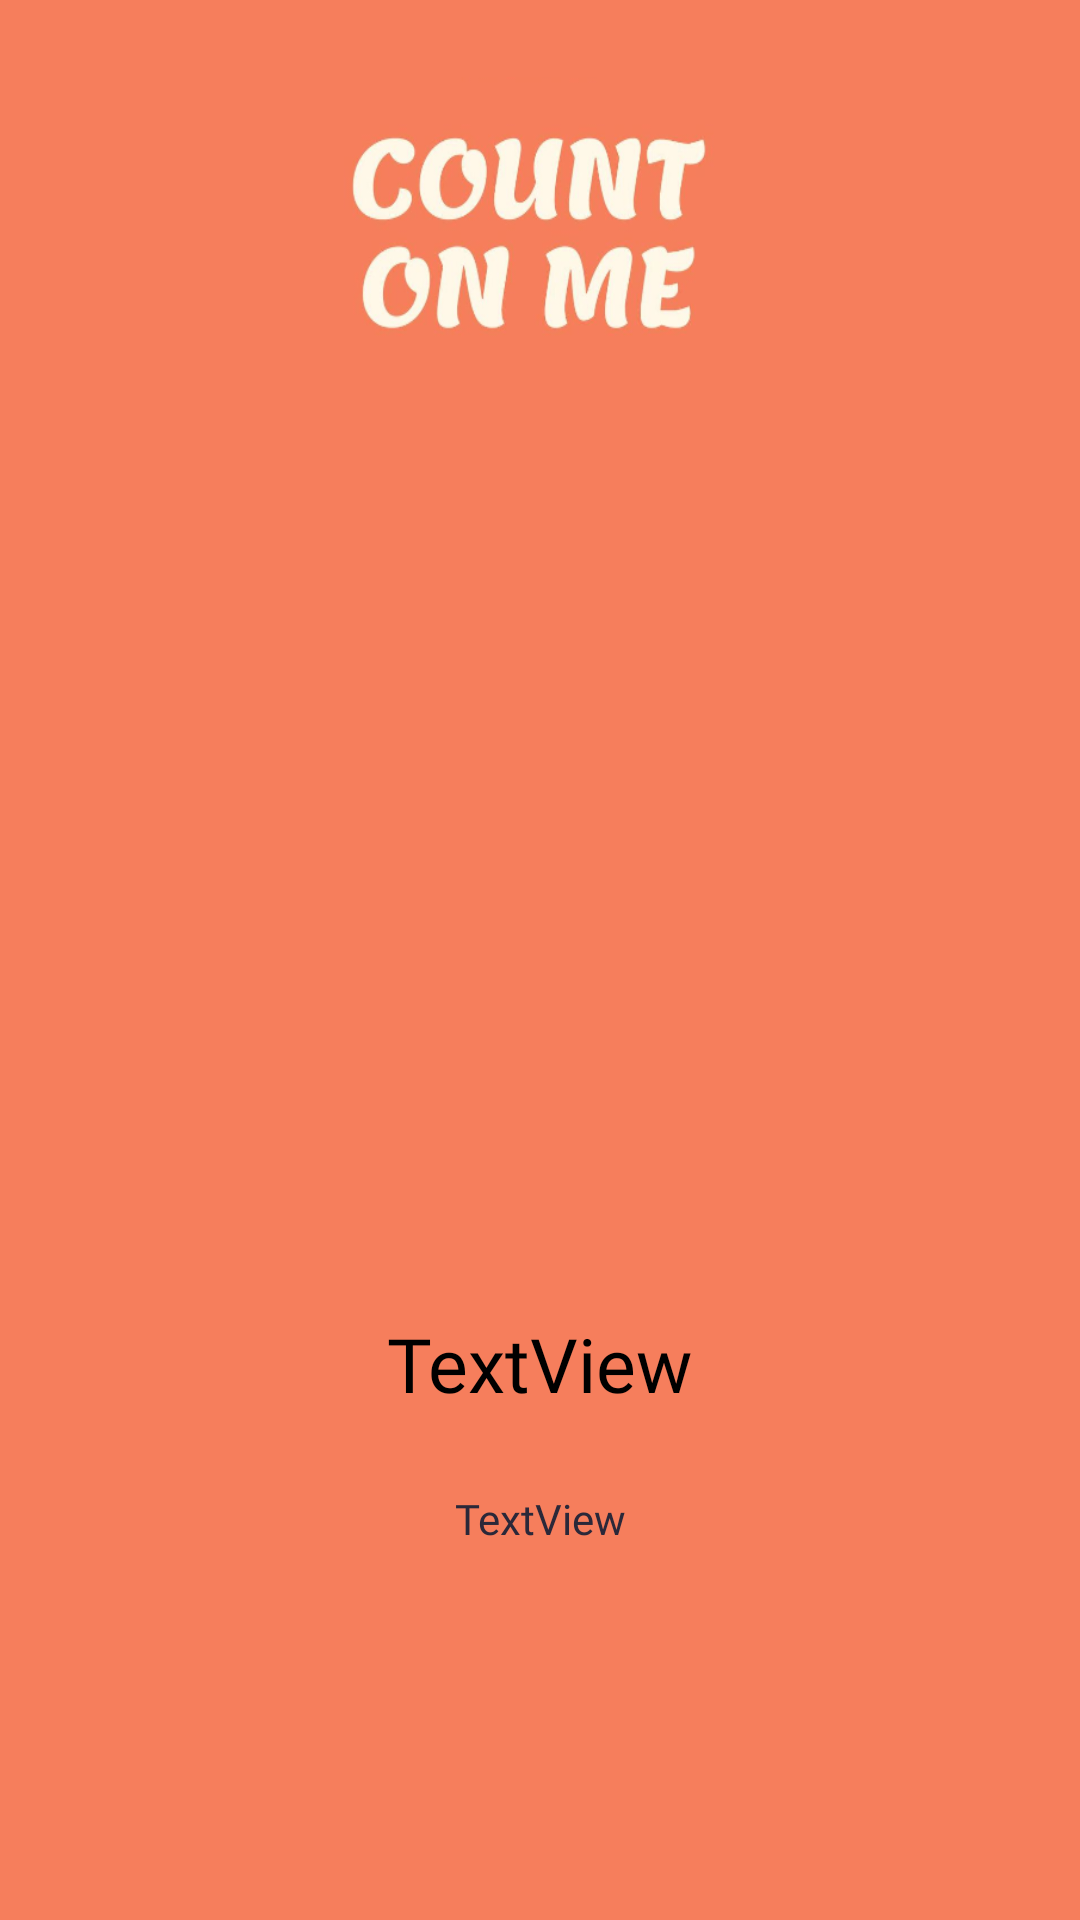

Produce the Android XML layout that renders to this screen, including the resource entries it uses.
<!-- AndroidManifest.xml: application theme AppTheme -->
<!-- res/layout/layout_screen.xml -->
<?xml version="1.0" encoding="utf-8"?>
<androidx.constraintlayout.widget.ConstraintLayout xmlns:android="http://schemas.android.com/apk/res/android"
    xmlns:app="http://schemas.android.com/apk/res-auto"
    xmlns:tools="http://schemas.android.com/tools"
    android:layout_width="match_parent"
    android:layout_height="match_parent"
    android:background="#f67e5c"
    android:orientation="vertical">

    <ImageView
        android:layout_width="200dp"
        android:layout_height="100dp"
        android:layout_marginBottom="50dp"
        android:background="@drawable/logo2"
        app:layout_constraintBottom_toTopOf="@id/intro_img"
        app:layout_constraintEnd_toEndOf="parent"
        app:layout_constraintStart_toStartOf="parent" />

    <ImageView
        android:id="@+id/intro_img"
        android:layout_width="wrap_content"
        android:layout_height="230dp"
        android:layout_marginStart="@dimen/activity_horizontal_margin8dp"
        android:layout_marginLeft="@dimen/activity_horizontal_margin8dp"
        android:layout_marginEnd="@dimen/activity_horizontal_margin8dp"
        android:layout_marginRight="@dimen/activity_horizontal_margin8dp"
        android:layout_marginBottom="@dimen/activity_vertical_margin32dp"
        app:layout_constraintBottom_toTopOf="@id/intro_title"
        app:layout_constraintEnd_toEndOf="parent"
        app:layout_constraintStart_toStartOf="parent"
        tools:srcCompat="@drawable/img1" />

    <TextView
        android:id="@+id/intro_description"
        android:layout_width="0dp"
        android:layout_height="wrap_content"
        android:layout_marginStart="@dimen/activity_horizontal_margin32dp"
        android:layout_marginTop="@dimen/activity_vertical_margin8dp"
        android:layout_marginEnd="@dimen/activity_horizontal_margin32dp"
        android:layout_marginBottom="@dimen/activity_vertical_margin8dp"
        android:fontFamily="@font/open_sans_semibold"

        android:text="TextView"
        android:textAlignment="center"
        android:textColor="#2b2839"
        android:textSize="14sp"
        app:layout_constraintBottom_toBottomOf="parent"
        app:layout_constraintEnd_toEndOf="parent"
        app:layout_constraintStart_toStartOf="parent"
        app:layout_constraintTop_toBottomOf="@id/intro_title"
        app:layout_constraintVertical_bias="0.13" />

    <TextView
        android:id="@+id/intro_title"
        android:layout_width="wrap_content"
        android:layout_height="wrap_content"
        android:layout_marginStart="@dimen/activity_horizontal_margin8dp"
        android:layout_marginTop="@dimen/activity_vertical_margin32dp"
        android:layout_marginEnd="@dimen/activity_horizontal_margin8dp"
        android:layout_marginBottom="33.33dp"
        android:fontFamily="@font/open_sans_bold"

        android:text="TextView"
        android:textColor="#000"
        android:textSize="25sp"
        app:layout_constraintBottom_toTopOf="@id/guideline"
        app:layout_constraintEnd_toEndOf="parent"
        app:layout_constraintStart_toStartOf="parent"
        app:layout_constraintTop_toTopOf="@id/guideline" />

    <androidx.constraintlayout.widget.Guideline
        android:id="@+id/guideline"
        android:layout_width="wrap_content"
        android:layout_height="wrap_content"
        android:orientation="horizontal"
        app:layout_constraintGuide_percent="0.71" />


</androidx.constraintlayout.widget.ConstraintLayout>
<!-- resources referenced by this layout -->
<resources>
  <dimen name="activity_horizontal_margin32dp">32dp</dimen>
  <dimen name="activity_horizontal_margin8dp">8dp</dimen>
  <dimen name="activity_vertical_margin32dp">32dp</dimen>
  <dimen name="activity_vertical_margin8dp">8dp</dimen>
  <!-- drawable logo2: png bitmap (drawable-nodpi, 59346 bytes) -->
  <style name="AppTheme" parent="Theme.AppCompat.Light.NoActionBar">
          
          <item name="colorPrimary">@color/colorPrimary</item>
          <item name="colorPrimaryDark">@color/colorPrimaryDark</item>
          <item name="colorAccent">@color/colorAccent</item>
      </style>
  <color name="colorPrimary">#192A88</color>
  <color name="colorPrimaryDark">#0A1963</color>
  <color name="colorAccent">#E94A47</color>
</resources>
